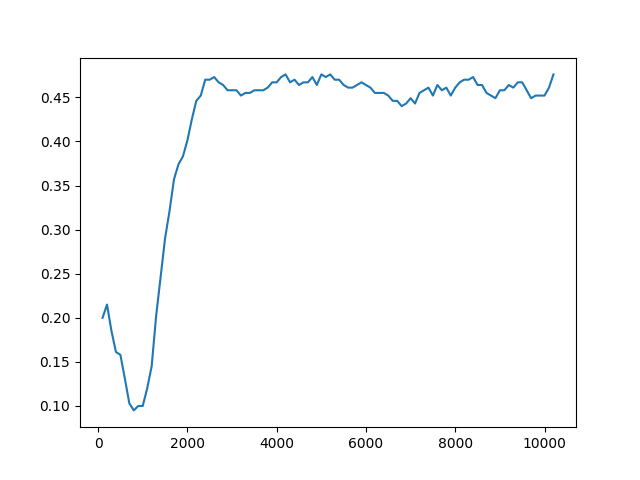

The file beside this chart, header and first rows:
Timestep, Episode, Reward, Exploration
0, 0, 0.5, None
1, 0, 0.5, None
2, 0, 0.5, None
3, 0, 0.5, None
4, 1, 0.5, None
5, 1, 0.5, None
6, 1, -1, None
7, 1, 0.5, None
8, 1, 0.5, None
9, 2, 0.5, None
10, 2, 0.5, None
11, 2, 0.5, None
12, 2, 0.5, None
13, 2, 0.5, None
14, 3, 0.5, None
15, 3, 0.5, None
16, 3, 0.5, None
17, 3, 0.5, None
18, 3, 0.5, None
19, 4, 0.5, None
20, 4, 0.5, None
21, 4, -1, None
22, 4, 0.5, None
23, 4, 0.5, None
24, 5, 0.5, None
25, 5, 0.5, None
26, 5, -1, None
27, 5, 0.5, None
28, 5, -1, None
29, 6, -1, None
30, 6, -1, None
31, 6, 0.5, None
32, 6, -1, None
33, 6, 0.5, None
34, 7, -1, None
35, 7, -1, None
36, 7, 0.5, None
37, 7, -1, None
38, 7, 0.5, None
39, 8, 0.5, None
40, 8, 0.5, None
41, 8, 0.5, None
42, 8, 0.5, None
43, 8, 0.5, None
44, 9, 1, None
45, 9, 0.5, None
46, 9, -1, None
47, 9, 0.5, None
48, 9, 0.5, None
49, 10, 0.5, None
50, 10, 0.5, None
51, 10, 0.5, None
52, 10, -1, None
53, 10, 0.5, None
54, 11, 0.5, None
55, 11, -1, None
56, 11, 0.5, None
57, 11, 0.5, None
58, 11, 0.5, None
59, 12, -1, None
... 49,940 more rows
